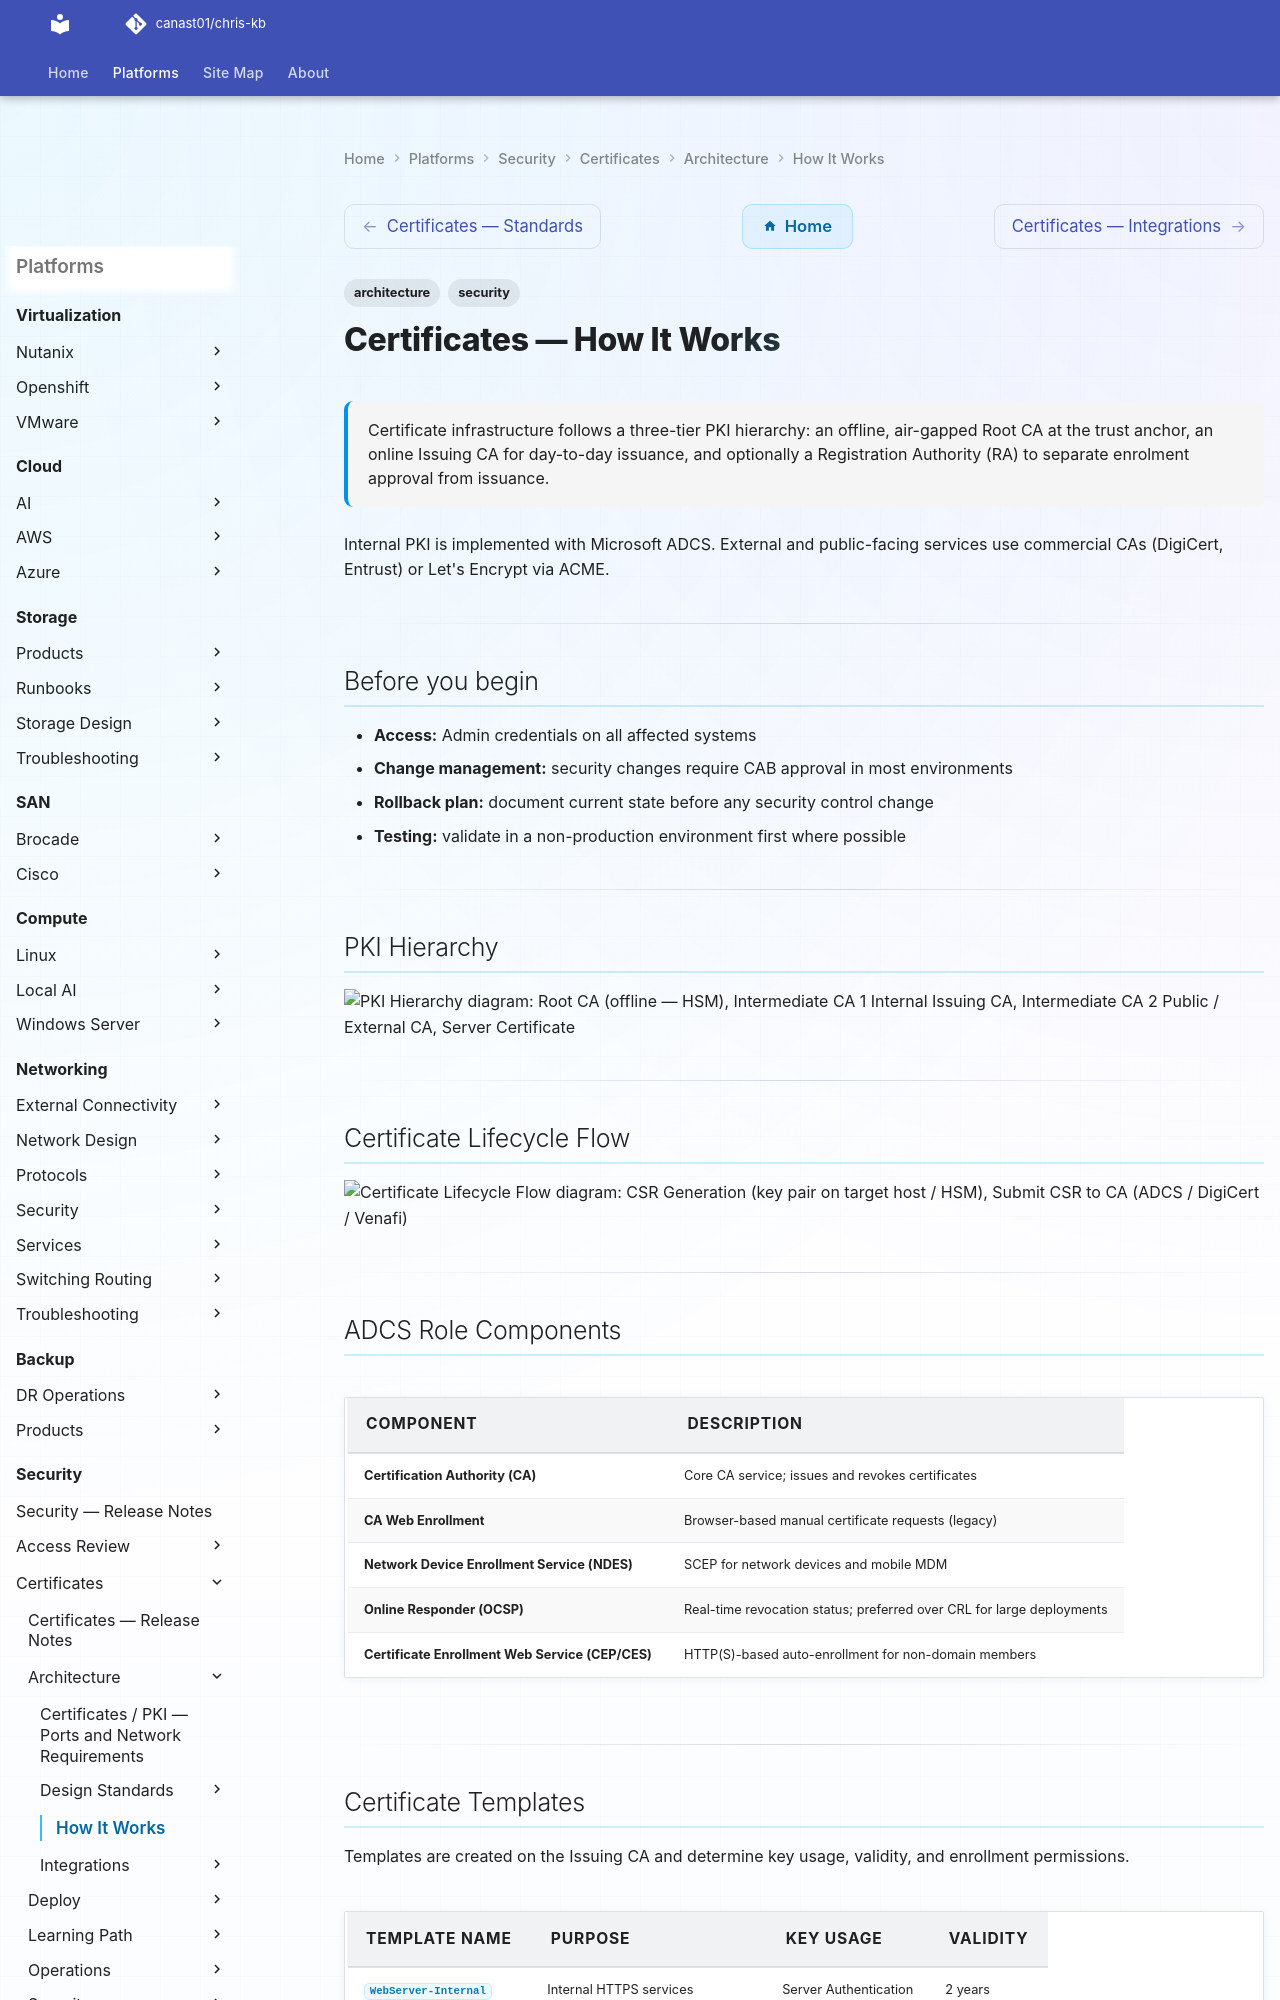

repository: canast01/chris-kb · page: security/certificates/architecture/how-it-works/index.html · generator: mkdocs

---
tags:
  - architecture
  - security
description: "Certificate infrastructure follows a three-tier PKI hierarchy: an offline, air-gapped Root CA at the trust anchor, an online Issuing CA for day-to-day..."
---
# Certificates — How It Works

<div class="kb-summary">
Certificate infrastructure follows a three-tier PKI hierarchy: an offline, air-gapped Root CA at the trust anchor, an online Issuing CA for day-to-day issuance, and optionally a Registration Authority (RA) to separate enrolment approval from issuance.
</div>

 Internal PKI is implemented with Microsoft ADCS. External and public-facing services use commercial CAs (DigiCert, Entrust) or Let's Encrypt via ACME.

---

## Before you begin

- **Access:** Admin credentials on all affected systems
- **Change management:** security changes require CAB approval in most environments
- **Rollback plan:** document current state before any security control change
- **Testing:** validate in a non-production environment first where possible

---

## PKI Hierarchy

```d2
direction: right

ROOT: "Root CA\n(offline — HSM" {shape: rectangle}
INT1: "Intermediate CA 1\nInternal Issuing CA" {shape: rectangle}
INT2: "Intermediate CA 2\nPublic / External CA" {shape: rectangle}
CERT1: "Server Certificate" {shape: rectangle}
CERT2: "Client Certificate" {shape: rectangle}
CERT3: "Publicly Trusted Cert" {shape: rectangle}

ROOT -> INT1
ROOT -> INT2
INT1 -> CERT1
INT1 -> CERT2
INT2 -> CERT3
```

---

## Certificate Lifecycle Flow

```d2
direction: right

csrGen: "CSR Generation\n(key pair on target host / HSM" {shape: rectangle}
submit: "Submit CSR to CA\n(ADCS / DigiCert / Venafi" {shape: rectangle}
caSign: "CA validates and signs\n(issues certificate" {shape: rectangle}
deploy: "Deploy to target service\n(nginx / IIS / F5 / Java keystore" {shape: rectangle}
monitor: "Continuous expiry monitoring\n(Venafi / openssl / Prometheus" {shape: rectangle}
renewWindow: "Within renewal\nwindow?" {shape: rectangle}
renewDecision: "Automated\nrenewal?" {shape: rectangle}
manualRenew: "Manual renewal procedure\n(owner notified" {shape: rectangle}
revoke: "Revoke via CA\nPublish CRL + OCSP update" {shape: rectangle}

csrGen -> submit
submit -> caSign
caSign -> deploy
deploy -> monitor
monitor -> renewWindow
renewWindow -> renewDecision
renewWindow -> monitor
renewDecision -> csrGen
renewDecision -> manualRenew
manualRenew -> csrGen
monitor -> revoke
```

---

## ADCS Role Components

| Component | Description |
|---|---|
| Certification Authority (CA) | Core CA service; issues and revokes certificates |
| CA Web Enrollment | Browser-based manual certificate requests (legacy) |
| Network Device Enrollment Service (NDES) | SCEP for network devices and mobile MDM |
| Online Responder (OCSP) | Real-time revocation status; preferred over CRL for large deployments |
| Certificate Enrollment Web Service (CEP/CES) | HTTP(S)-based auto-enrollment for non-domain members |

---
